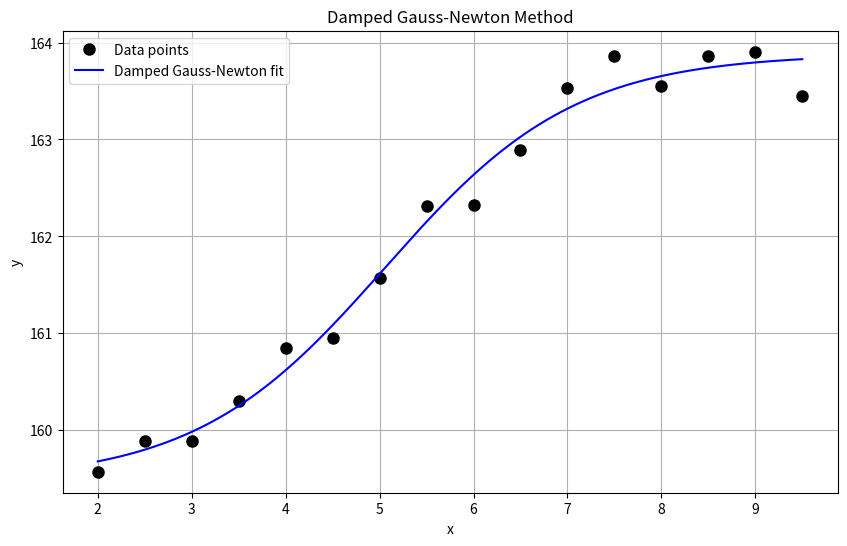

Reproduce this figure in Python.
# ============================================================
# TOPIC: Damped Gauss-Newton method for nonlinear least-squares problems
# DESCRIPTION:
# Like Gauss-Newton, but each iteration searches for the minimum p in {0,...,p_max}
# such that ||g(lambda + delta/2^p)|| < ||g(lambda)||. If none
# exists, p = 0. More robust with poor initial vectors.
# USE WHEN:
# When the undamped Gauss-Newton method diverges or oscillates,
# or when the initial vector may be far from the optimum.
# EXAMPLE:
# Fit f(x) = λ0 + λ1·10^(λ2+λ3·x) / (1 + 10^(λ2+λ3·x)) with initial vector
# (100, 120, 3, -1).
# ============================================================

import numpy as np
import sympy as sp
import matplotlib.pyplot as plt

# ============================================================
# PART 1 — Inputs
# ============================================================
x_data = np.array([2.0, 2.5, 3.0, 3.5, 4.0, 4.5, 5.0, 5.5, 6.0, 6.5, 7.0, 7.5, 8.0, 8.5, 9.0, 9.5])
y_data = np.array([159.57209984, 159.8851819, 159.89378952, 160.30305273, 160.84630757,
                   160.94703969, 161.56961845, 162.31468058, 162.32140561, 162.88880047,
                   163.53234609, 163.85817086, 163.55339958, 163.86393263, 163.90535931,
                   163.44385491])

l0, l1, l2, l3 = sp.symbols('l0 l1 l2 l3')
params = sp.Matrix([l0, l1, l2, l3])

def model(p, xv):
    return p[0] + p[1] * 10**(p[2] + p[3] * xv) / (1 + 10**(p[2] + p[3] * xv))

lambda_0 = np.array([100.0, 120.0, 3.0, -1.0])
tol      = 1e-5
max_iter = 100
p_max    = 10

# ============================================================
# PART 2 — Method selection
# ============================================================
# Only one method: damped Gauss-Newton with QR for the linear LS step.

# ============================================================
# PART 3 — Implementation
# ============================================================
def damped_gauss_newton_fit(x_data, y_data, params, model, lambda_0, tol, max_iter, p_max):
    n_data   = len(x_data)
    n_params = len(params)

    g_sym  = sp.Matrix([y_data[i] - model(params, x_data[i]) for i in range(n_data)])
    Dg_sym = g_sym.jacobian(params)

    syms   = list(params)
    g_lam  = sp.lambdify(syms, g_sym,  "numpy")
    Dg_lam = sp.lambdify(syms, Dg_sym, "numpy")

    def g_eval(p):
        return np.array(g_lam(*p), dtype=float).reshape(-1)
    def Dg_eval(p):
        return np.array(Dg_lam(*p), dtype=float).reshape(n_data, n_params)

    p   = np.array(lambda_0, dtype=float).flatten()
    err = np.linalg.norm(g_eval(p), 2)
    k   = 0
    print(f"k = 0   lambda = {p}   ||g|| = {err:.6e}")

    while err > tol and k < max_iter:
        Q, R  = np.linalg.qr(Dg_eval(p))
        delta = np.linalg.solve(R, -Q.T @ g_eval(p))

        p_found = None
        for pe in range(p_max + 1):
            if np.linalg.norm(g_eval(p + delta / (2**pe)), 2) < err:
                p_found = pe
                break
        if p_found is None:
            p_found = 0

        p   = p + delta / (2**p_found)
        err = np.linalg.norm(g_eval(p), 2)
        k  += 1
        print(f"k = {k}   p_damp = {p_found}   lambda = {p}   ||g|| = {err:.6e}")

    print(f"\nSolution: lambda = {p}")

    f_num = sp.lambdify((syms, sp.Symbol('x_var')), model(params, sp.Symbol('x_var')), "numpy")
    xs = np.linspace(x_data.min(), x_data.max(), 300)
    plt.figure(figsize=(10, 6))
    plt.plot(x_data, y_data, 'ko', markersize=8, label='Data points')
    plt.plot(xs, f_num(p, xs), 'b-', label='Damped Gauss-Newton fit')
    plt.xlabel('x'); plt.ylabel('y'); plt.legend(); plt.grid(True)
    plt.title('Damped Gauss-Newton Method')
    plt.show()
    return p, k

# ============================================================
# PART 4 — Call
# ============================================================
damped_gauss_newton_fit(x_data, y_data, params, model, lambda_0, tol, max_iter, p_max)
